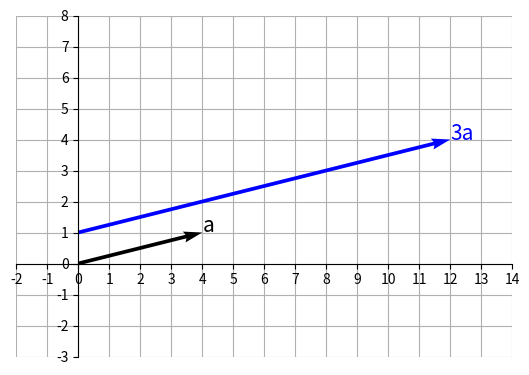

Source code (Python):
# 벡터 양의 스칼라곱
import numpy as np
import matplotlib.pyplot as plt

a = np.array([4, 1])
c = 3

print(a * c)

print()

print(np.multiply(a, c))

print()

ca = np.multiply(c, a)

fig = plt.figure()
ax = fig.add_subplot(1, 1, 1)

# 원점에서 시작하도록 벡터 a를 그립니다.
ax.quiver(0, 0, a[0], a[1], angles='xy', scale_units='xy', scale=1)
ax.text(a[0], a[1], "a", size=15)

# 벡터 a에 3을 곱한 결과를 그립니다. 시작점을 (0,1)로 이동하여 그렸습니다.
ax.quiver(0, 1, ca[0], ca[1], angles='xy', scale_units='xy', scale=1, color='blue')
ax.text(ca[0], ca[1] + 1, "3a", size=15, color='blue')

ax.set_xticks(range(-2, 15))
ax.set_yticks(range(-3, 9))
ax.grid()
ax.set_axisbelow(True)
ax.set_aspect('equal', adjustable='box')

ax.spines['left'].set_position('zero')
ax.spines['bottom'].set_position('zero')
ax.spines['right'].set_color('none')
ax.spines['top'].set_color('none')

plt.show()